Run: headless pygame with SDL's dummy video driver; simulated clock (each Clock.tick advances the game by its frame time, no real sleeping); random seed 0; keys injected as events and as key.get_pressed() state; no mouse input.
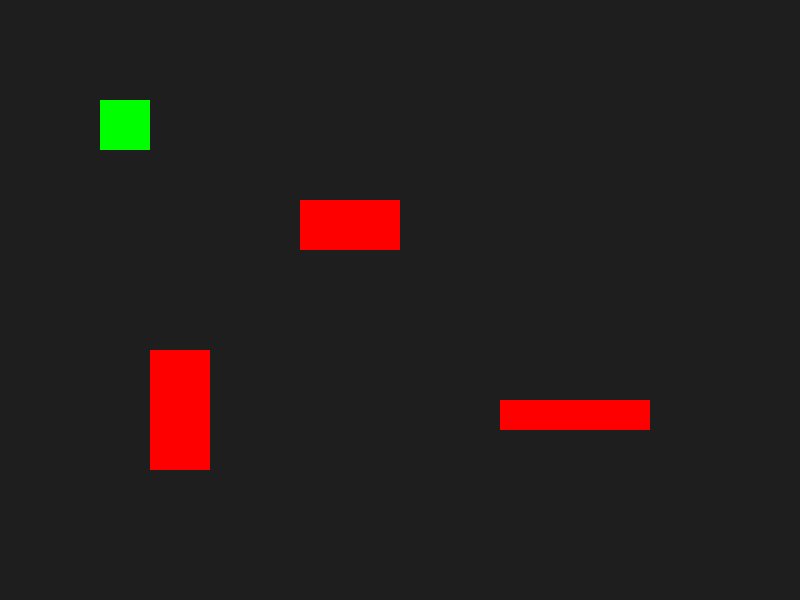
Frame 1 of 4 · flips 1–60 · no input
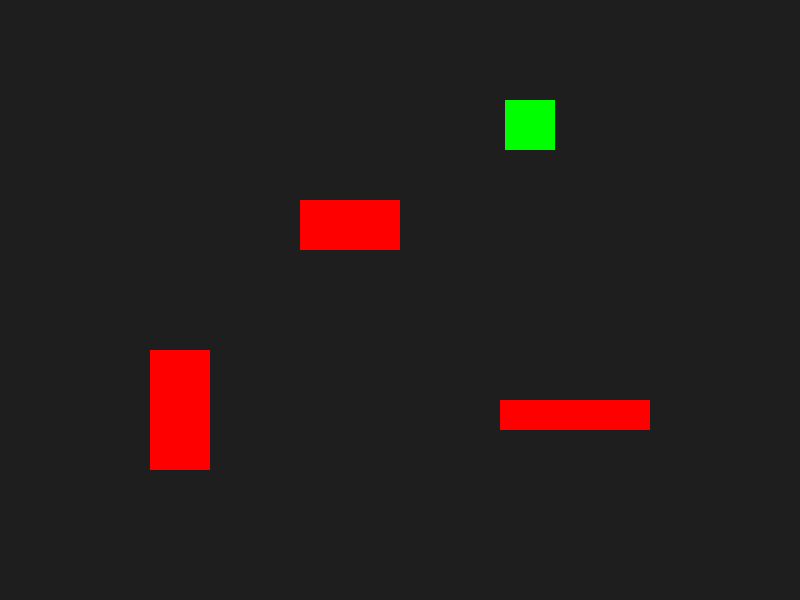
Frame 2 of 4 · flips 61–180 · tapped SPACE, RETURN · held RIGHT (→), D
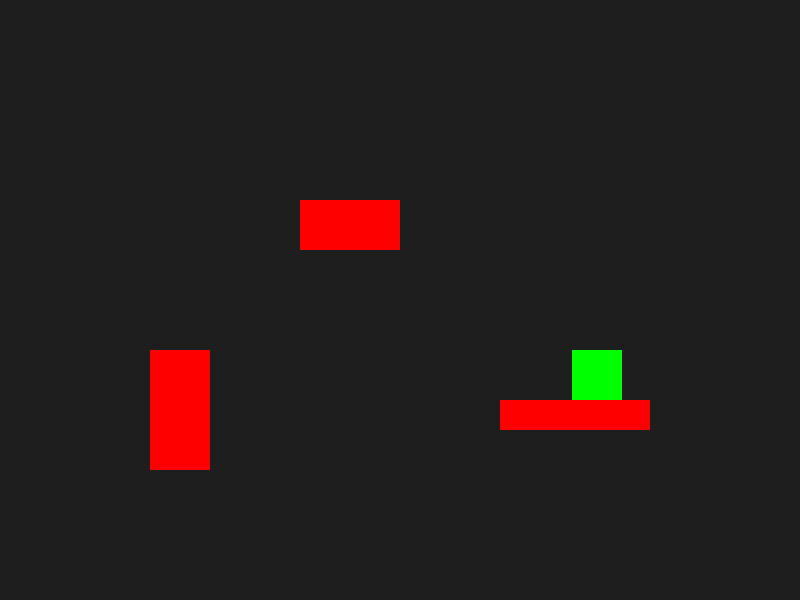
Frame 3 of 4 · flips 181–300 · held DOWN (↓), S
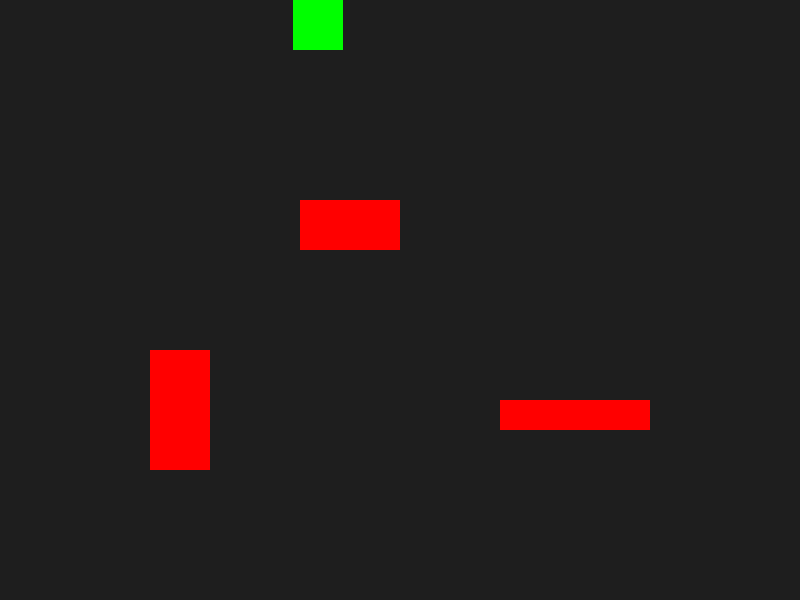
Frame 4 of 4 · flips 301–420 · held LEFT (←), A, UP (↑), W

The pygame program that drew these frames:

import pygame
import sys

# Initialize pygame
pygame.init()

# Create window
width, height = 800, 600
screen = pygame.display.set_mode((width, height))
pygame.display.set_caption("My Pygame Window")

clock = pygame.time.Clock()

# ====== PLAYER SETUP ======
player_x = 100
player_y = 100
player_size = 50
player_color = (0, 255, 0)

dx, dy = 0, 0   # velocity

# Obstacles
obstacles = [
    pygame.Rect(300, 200, 100, 50),
    pygame.Rect(500, 400, 150, 30),
    pygame.Rect(150, 350, 60, 120)
]

# Main loop
running = True
while running:
    dt = clock.tick(60) / 1000  # seconds

    for event in pygame.event.get():
        if event.type == pygame.QUIT:
            running = False

    # ====== INPUT ======
    ax, ay = 0, 0
    speed = 800  # acceleration strength

    keys = pygame.key.get_pressed()
    if keys[pygame.K_LEFT]:
        ax = -speed
    if keys[pygame.K_RIGHT]:
        ax = speed
    if keys[pygame.K_UP]:
        ay = -speed
    if keys[pygame.K_DOWN]:
        ay = speed

    # ====== PHYSICS ======
    dx += ax * dt
    dy += ay * dt

    friction = 0.05
    dx = dx - friction*dx
    dy = dy - friction*dy

    player_rect = pygame.Rect(player_x, player_y, player_size, player_size)

    # ---- X AXIS ----
    player_rect.x += dx * dt
    bounce = 0.7
    for obstacle in obstacles:
        if player_rect.colliderect(obstacle):
            if dx > 0:
                player_rect.right = obstacle.left
                dx = -dx*bounce
            elif dx < 0:
                player_rect.left = obstacle.right
            dx = -dx*bounce

    # ---- Y AXIS ----
    player_rect.y += dy * dt
    for obstacle in obstacles:
        if player_rect.colliderect(obstacle):
            if dy > 0:
                player_rect.bottom = obstacle.top
                dy = -dy*bounce
            elif dy < 0:
                player_rect.top = obstacle.bottom
            dy = -dy*bounce

    player_x, player_y = player_rect.x, player_rect.y

    # ====== CLAMP TO SCREEN ======
    player_x = max(0, min(player_x, width - player_size))
    player_y = max(0, min(player_y, height - player_size))

    # ====== DRAW ======
    screen.fill((30, 30, 30))

    pygame.draw.rect(screen, player_color, (player_x, player_y, player_size, player_size))

    for obstacle in obstacles:
        pygame.draw.rect(screen, (255, 0, 0), obstacle)

    pygame.display.flip()

# Quit properly
pygame.quit()
sys.exit()
